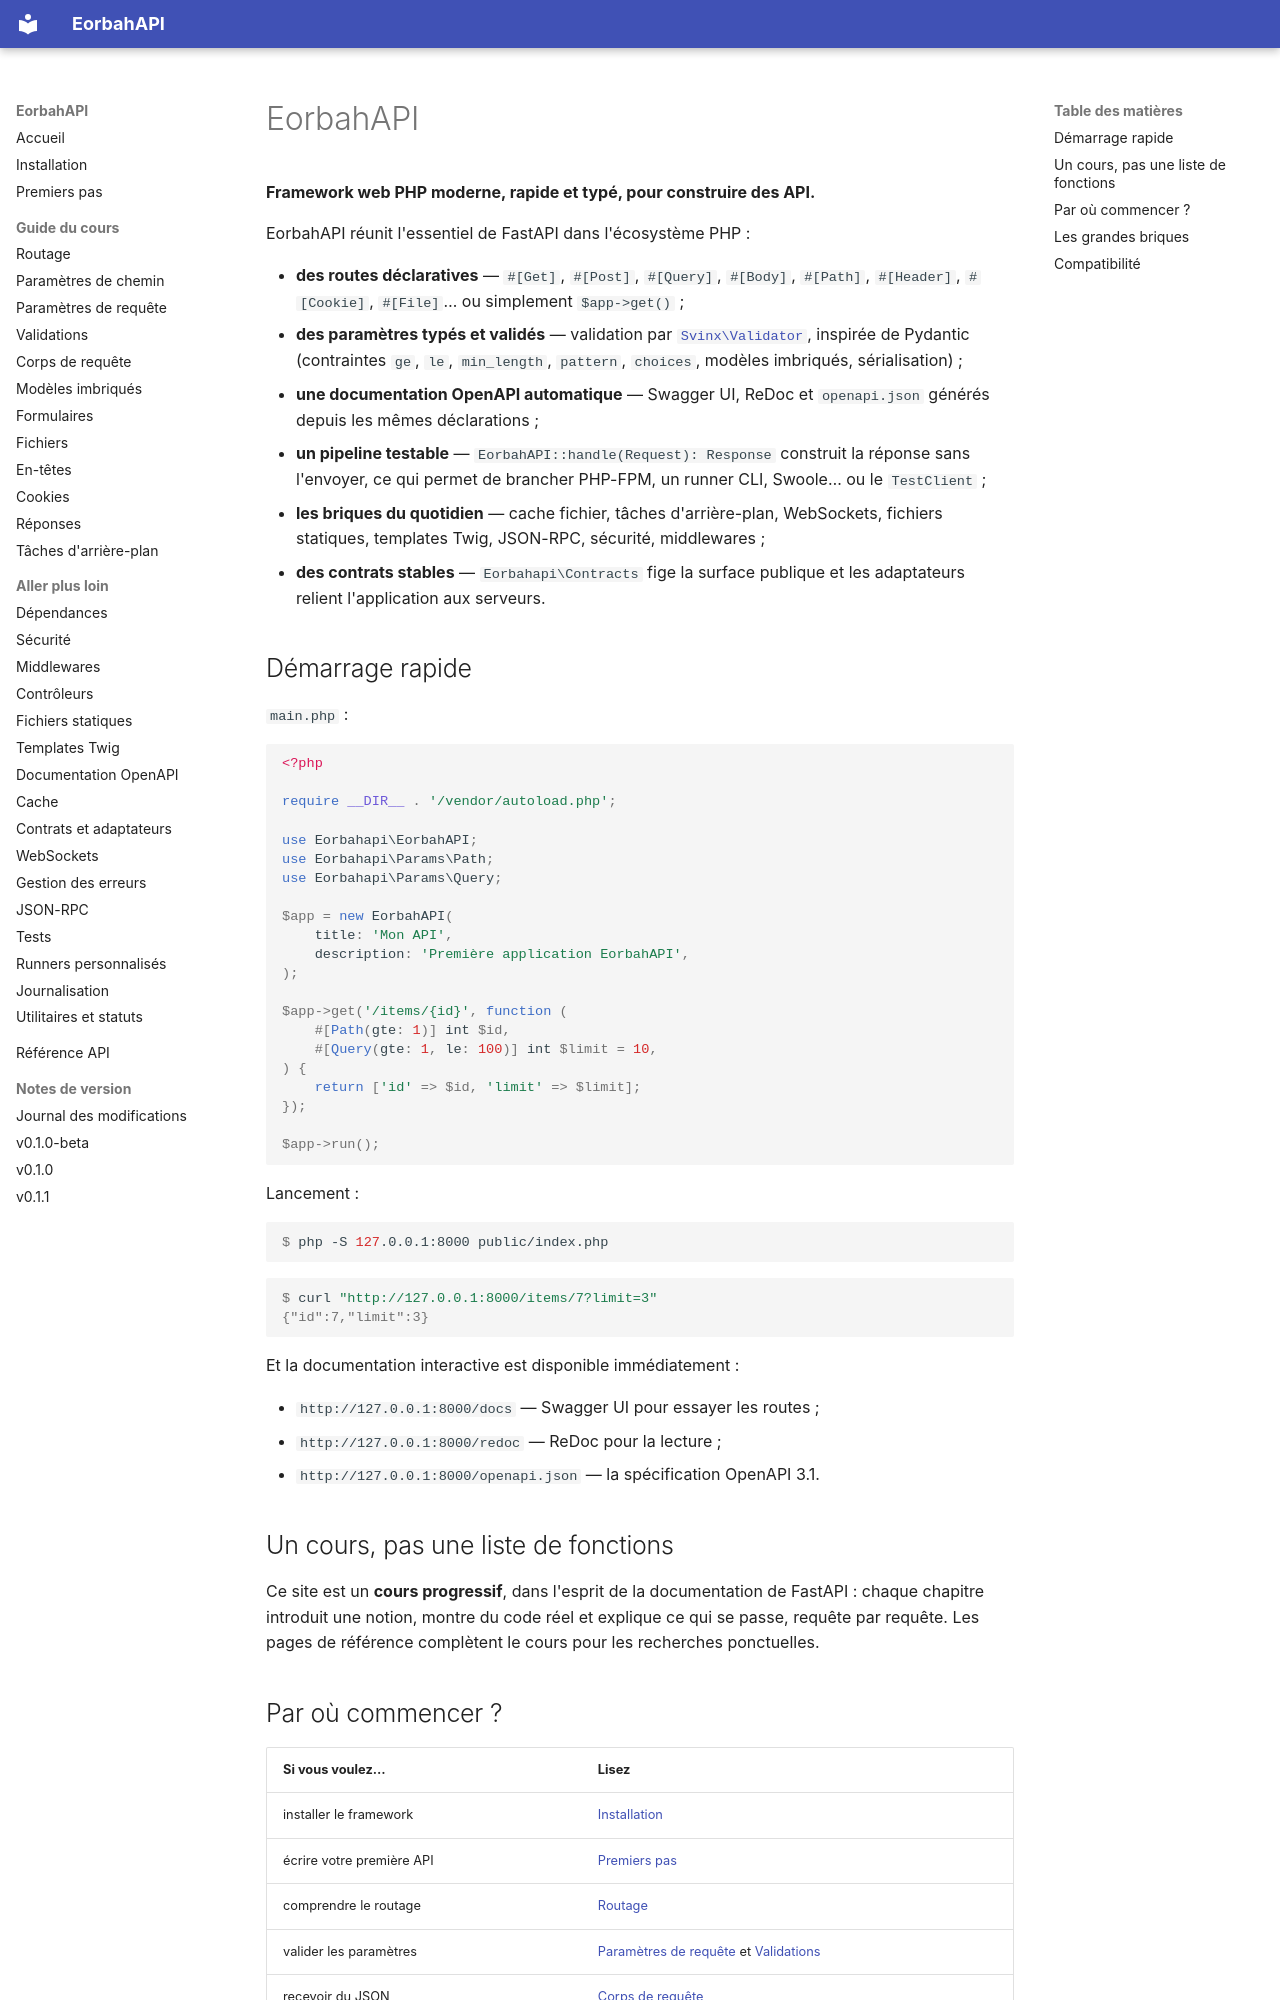

repository: EORBAH/EorbahAPI · page: fr/index.html · generator: mkdocs

# EorbahAPI

**Framework web PHP moderne, rapide et typé, pour construire des API.**

EorbahAPI réunit l'essentiel de FastAPI dans l'écosystème PHP :

- **des routes déclaratives** — `#[Get]`, `#[Post]`, `#[Query]`, `#[Body]`, `#[Path]`, `#[Header]`, `#[Cookie]`, `#[File]`… ou simplement `$app->get()` ;
- **des paramètres typés et validés** — validation par [`Svinx\Validator`](https://github.com/svinx-org/validator), inspirée de Pydantic (contraintes `ge`, `le`, `min_length`, `pattern`, `choices`, modèles imbriqués, sérialisation) ;
- **une documentation OpenAPI automatique** — Swagger UI, ReDoc et `openapi.json` générés depuis les mêmes déclarations ;
- **un pipeline testable** — `EorbahAPI::handle(Request): Response` construit la réponse sans l'envoyer, ce qui permet de brancher PHP-FPM, un runner CLI, Swoole… ou le `TestClient` ;
- **les briques du quotidien** — cache fichier, tâches d'arrière-plan, WebSockets, fichiers statiques, templates Twig, JSON-RPC, sécurité, middlewares ;
- **des contrats stables** — `Eorbahapi\Contracts` fige la surface publique et les adaptateurs relient l'application aux serveurs.

## Démarrage rapide

`main.php` :

```php
<?php

require __DIR__ . '/vendor/autoload.php';

use Eorbahapi\EorbahAPI;
use Eorbahapi\Params\Path;
use Eorbahapi\Params\Query;

$app = new EorbahAPI(
    title: 'Mon API',
    description: 'Première application EorbahAPI',
);

$app->get('/items/{id}', function (
    #[Path(gte: 1)] int $id,
    #[Query(gte: 1, le: 100)] int $limit = 10,
) {
    return ['id' => $id, 'limit' => $limit];
});

$app->run();
```

Lancement :

```console
$ php -S 127.0.0.1:8000 public/index.php
```

```console
$ curl "http://127.0.0.1:8000/items/7?limit=3"
{"id":7,"limit":3}
```

Et la documentation interactive est disponible immédiatement :

- `http://127.0.0.1:8000/docs` — Swagger UI pour essayer les routes ;
- `http://127.0.0.1:8000/redoc` — ReDoc pour la lecture ;
- `http://127.0.0.1:8000/openapi.json` — la spécification OpenAPI 3.1.

## Un cours, pas une liste de fonctions

Ce site est un **cours progressif**, dans l'esprit de la documentation de FastAPI :
chaque chapitre introduit une notion, montre du code réel et explique ce qui se
passe, requête par requête. Les pages de référence complètent le cours pour les
recherches ponctuelles.
